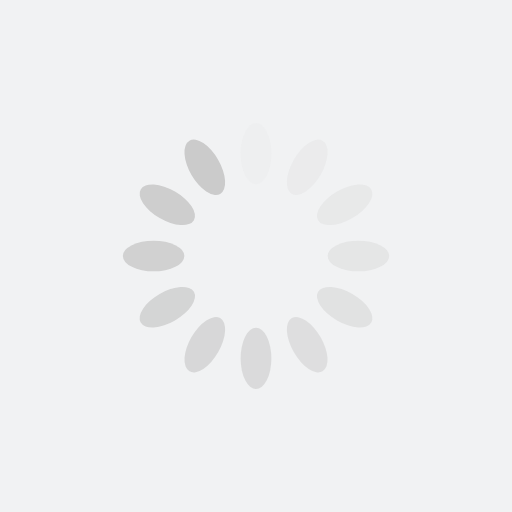
t = 0.00 s
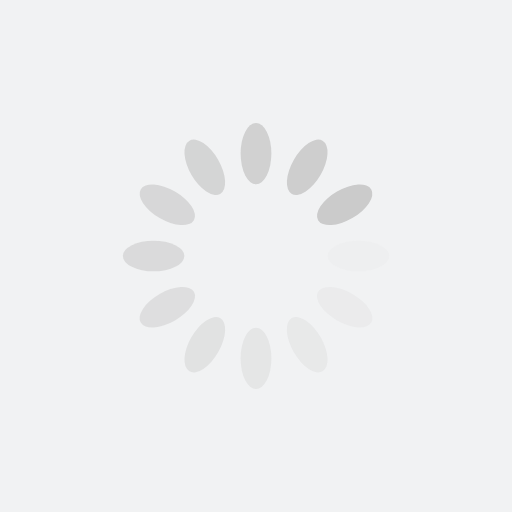
t = 0.25 s
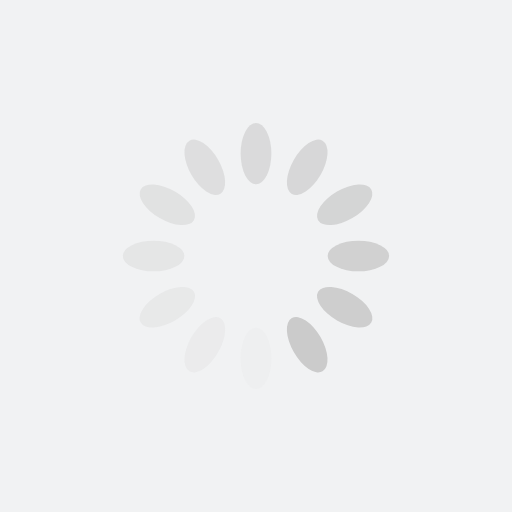
t = 0.50 s
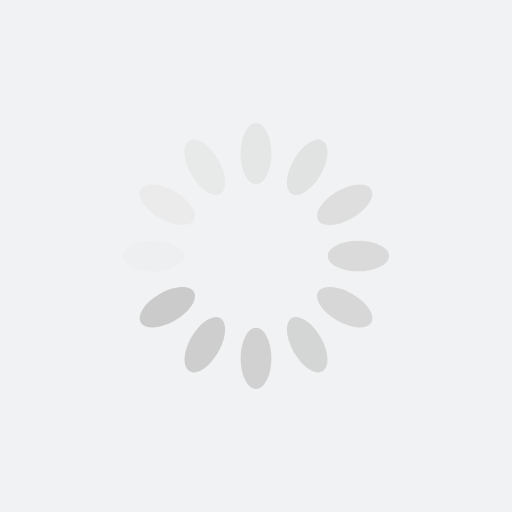
t = 0.75 s

The animated SVG that drew these frames (rendered in a browser with its animation timeline set to each time). Animation: 12 SMIL elements (animate=12); one cycle of 1.00 s, repeats indefinitely.

<svg xmlns="http://www.w3.org/2000/svg" xmlns:xlink="http://www.w3.org/1999/xlink" style="margin: auto; background: rgb(241, 242, 243); display: block;" width="200px" height="200px" viewBox="0 0 100 100" preserveAspectRatio="xMidYMid">
    <g transform="rotate(0 50 50)">
        <rect x="47" y="24" rx="3" ry="6" width="6" height="12" fill="#cbcbcb">
            <animate attributeName="opacity" values="1;0" keyTimes="0;1" dur="1s" begin="-0.9166666666666666s" repeatCount="indefinite"></animate>
        </rect>
    </g><g transform="rotate(30 50 50)">
    <rect x="47" y="24" rx="3" ry="6" width="6" height="12" fill="#cbcbcb">
        <animate attributeName="opacity" values="1;0" keyTimes="0;1" dur="1s" begin="-0.8333333333333334s" repeatCount="indefinite"></animate>
    </rect>
</g><g transform="rotate(60 50 50)">
    <rect x="47" y="24" rx="3" ry="6" width="6" height="12" fill="#cbcbcb">
        <animate attributeName="opacity" values="1;0" keyTimes="0;1" dur="1s" begin="-0.75s" repeatCount="indefinite"></animate>
    </rect>sidebar-1.jpg
</g><g transform="rotate(90 50 50)">
    <rect x="47" y="24" rx="3" ry="6" width="6" height="12" fill="#cbcbcb">
        <animate attributeName="opacity" values="1;0" keyTimes="0;1" dur="1s" begin="-0.6666666666666666s" repeatCount="indefinite"></animate>
    </rect>
</g><g transform="rotate(120 50 50)">
    <rect x="47" y="24" rx="3" ry="6" width="6" height="12" fill="#cbcbcb">
        <animate attributeName="opacity" values="1;0" keyTimes="0;1" dur="1s" begin="-0.5833333333333334s" repeatCount="indefinite"></animate>
    </rect>
</g><g transform="rotate(150 50 50)">
    <rect x="47" y="24" rx="3" ry="6" width="6" height="12" fill="#cbcbcb">
        <animate attributeName="opacity" values="1;0" keyTimes="0;1" dur="1s" begin="-0.5s" repeatCount="indefinite"></animate>
    </rect>
</g><g transform="rotate(180 50 50)">
    <rect x="47" y="24" rx="3" ry="6" width="6" height="12" fill="#cbcbcb">
        <animate attributeName="opacity" values="1;0" keyTimes="0;1" dur="1s" begin="-0.4166666666666667s" repeatCount="indefinite"></animate>
    </rect>
</g><g transform="rotate(210 50 50)">
    <rect x="47" y="24" rx="3" ry="6" width="6" height="12" fill="#cbcbcb">
        <animate attributeName="opacity" values="1;0" keyTimes="0;1" dur="1s" begin="-0.3333333333333333s" repeatCount="indefinite"></animate>
    </rect>
</g><g transform="rotate(240 50 50)">
    <rect x="47" y="24" rx="3" ry="6" width="6" height="12" fill="#cbcbcb">
        <animate attributeName="opacity" values="1;0" keyTimes="0;1" dur="1s" begin="-0.25s" repeatCount="indefinite"></animate>
    </rect>
</g><g transform="rotate(270 50 50)">
    <rect x="47" y="24" rx="3" ry="6" width="6" height="12" fill="#cbcbcb">
        <animate attributeName="opacity" values="1;0" keyTimes="0;1" dur="1s" begin="-0.16666666666666666s" repeatCount="indefinite"></animate>
    </rect>
</g><g transform="rotate(300 50 50)">
    <rect x="47" y="24" rx="3" ry="6" width="6" height="12" fill="#cbcbcb">
        <animate attributeName="opacity" values="1;0" keyTimes="0;1" dur="1s" begin="-0.08333333333333333s" repeatCount="indefinite"></animate>
    </rect>
</g><g transform="rotate(330 50 50)">
    <rect x="47" y="24" rx="3" ry="6" width="6" height="12" fill="#cbcbcb">
        <animate attributeName="opacity" values="1;0" keyTimes="0;1" dur="1s" begin="0s" repeatCount="indefinite"></animate>
    </rect>
</g>
</svg>
